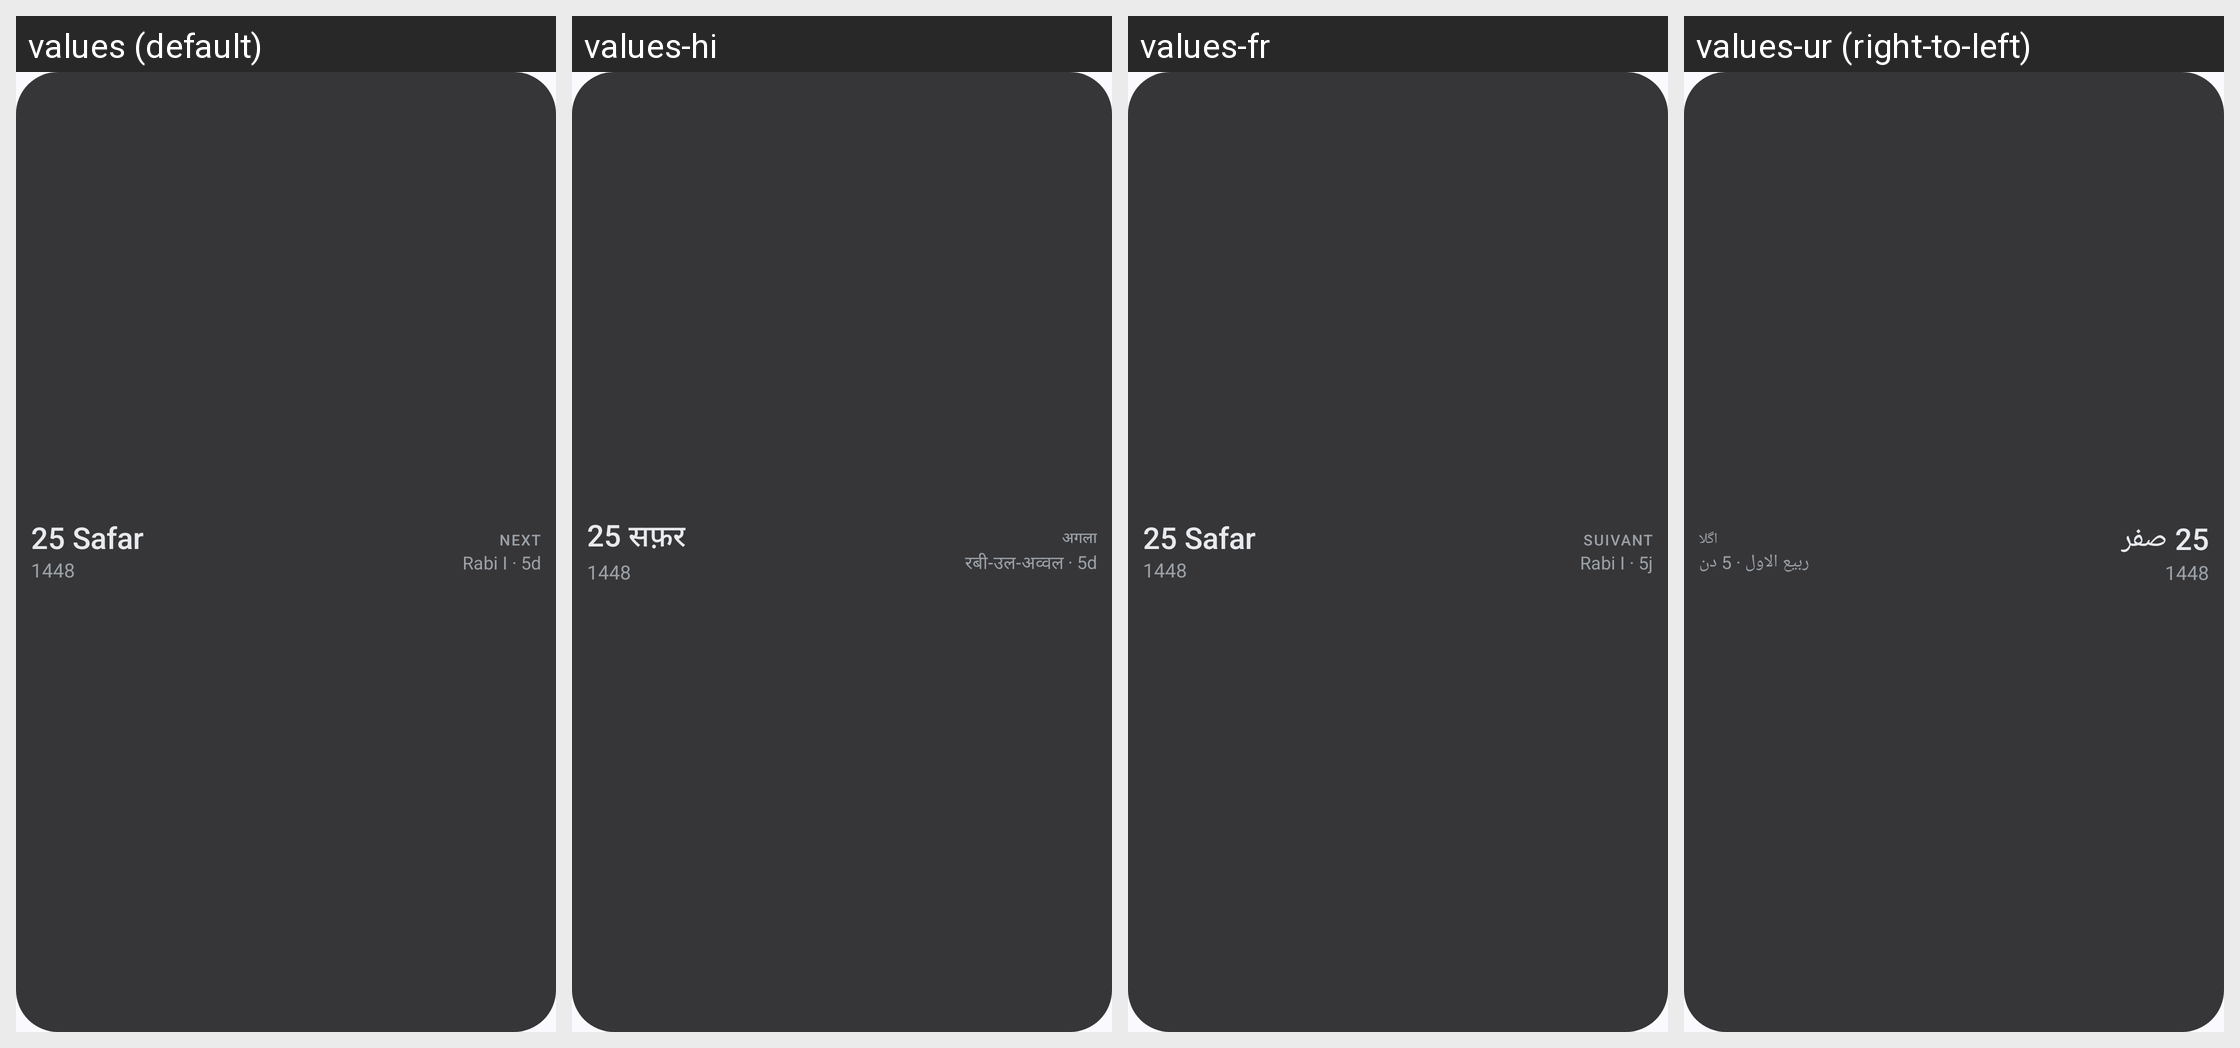

For this localized Android screen grid, give each drawn string resource with its value in every locale shown.
Android screen res/layout/prayer_widget_hijri_preview.xml rendered under 4 locales, left to right: values (default), values-hi, values-fr, values-ur (right-to-left). Device: Nexus 5 (rendered at 1080×1920; each locale shown at half size, 540×960, under a caption strip naming it); theme AppTheme.
Other locales in the repository, not shown: values-ar, values-bn, values-de, values-es, values-in, values-ru, values-sv, values-tr, values-zh.
Strings drawn on this screen, with the default value and each locale's value (text and hints the layout hard-codes, and strings that could not be matched under every locale, appear in the picture but are not listed):

widget_preview_hijri_date
  values: 25 Safar
  values-hi: 25 सफ़र
  values-fr: 25 Safar
  values-ur: 25 صفر

widget_hijri_next
  values: NEXT
  values-hi: अगला
  values-fr: SUIVANT
  values-ur: اگلا

widget_preview_hijri_next
  values: Rabi I · 5d
  values-hi: रबी-उल-अव्वल · 5d
  values-fr: Rabi I · 5j
  values-ur: ربیع الاول · 5 دن
